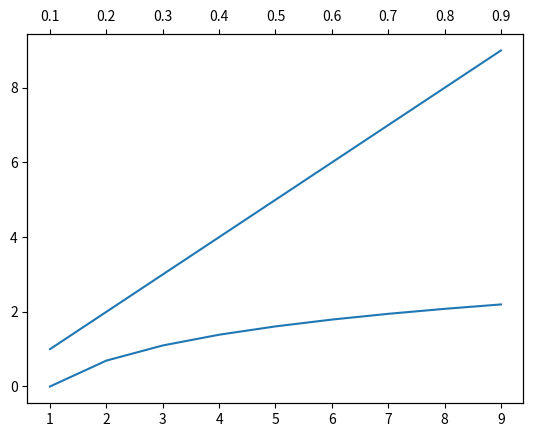

Write the Python code that produced this figure.
import numpy as np
import matplotlib.pyplot as plt
 
x1 = np.arange(1, 10, 1)
x2 = np.arange(0.1, 1, 0.1)
y1 = np.arange(1, 10, 1)
y2 = np.log(y1)

plt.plot(x1, y1)
# 添加一条坐标轴，y轴的
plt.twiny()
plt.plot(x2, y2)

plt.show()